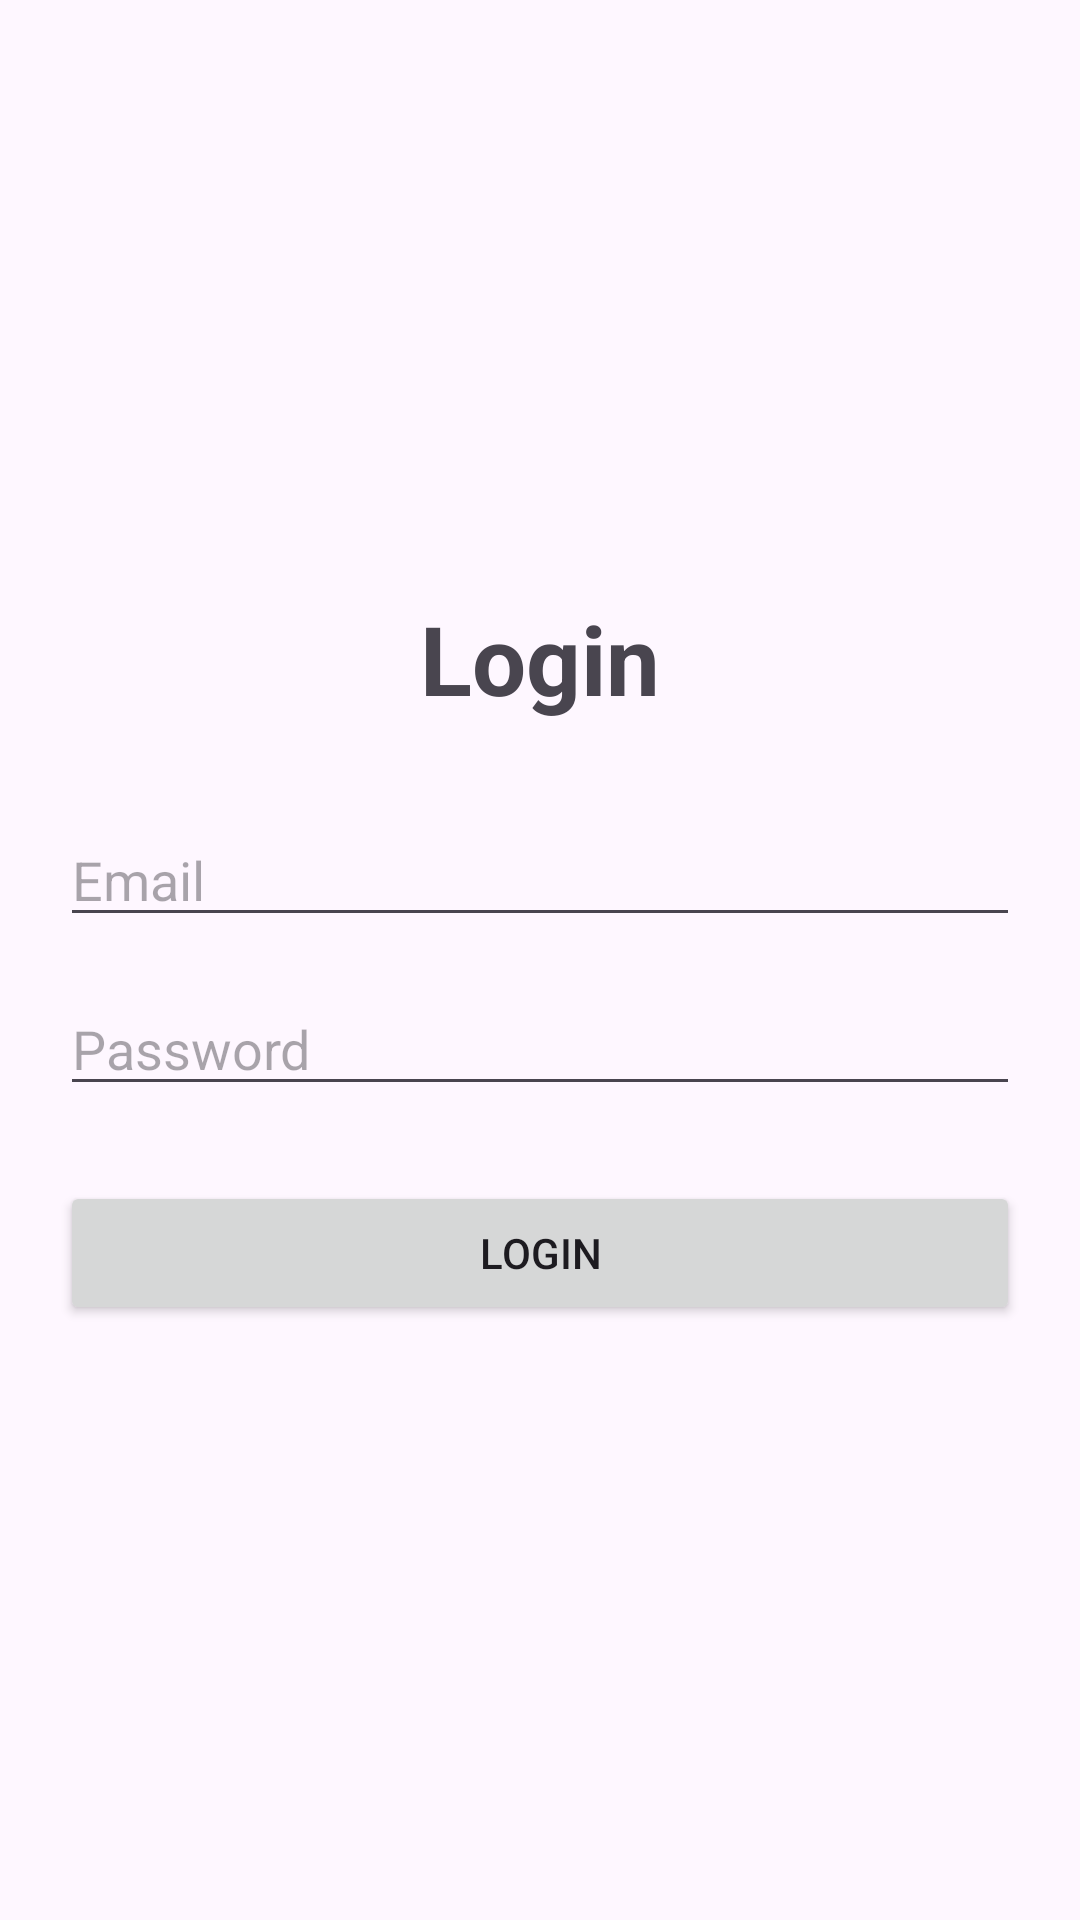

Here is an Android app screen rendered from its layout file. Give the layout XML and the strings, colors and styles it references.
<!-- AndroidManifest.xml: application theme Theme.Warehouseinventory -->
<!-- res/layout/activity_main.xml -->
<?xml version="1.0" encoding="utf-8"?>
<LinearLayout xmlns:android="http://schemas.android.com/apk/res/android"
    android:layout_width="match_parent"
    android:layout_height="match_parent"
    android:orientation="vertical"
    android:padding="20dp"
    android:gravity="center">

    <TextView
        android:layout_width="wrap_content"
        android:layout_height="wrap_content"
        android:text="Login"
        android:textSize="32sp"
        android:textStyle="bold"
        android:layout_marginBottom="30dp"/>

    <EditText
        android:id="@+id/emailInput"
        android:layout_width="match_parent"
        android:layout_height="wrap_content"
        android:hint="Email"
        android:inputType="textEmailAddress"
        android:layout_marginBottom="15dp"/>

    <EditText
        android:id="@+id/passwordInput"
        android:layout_width="match_parent"
        android:layout_height="wrap_content"
        android:hint="Password"
        android:inputType="textPassword"
        android:layout_marginBottom="25dp"/>

    <Button
        android:id="@+id/loginButton"
        android:layout_width="match_parent"
        android:layout_height="wrap_content"
        android:text="Login" />

</LinearLayout>
<!-- resources referenced by this layout -->
<resources>
  <style name="Theme.Warehouseinventory" parent="Base.Theme.Warehouseinventory" />
  <style name="Base.Theme.Warehouseinventory" parent="Theme.Material3.DayNight.NoActionBar">
          
          
      </style>
</resources>
